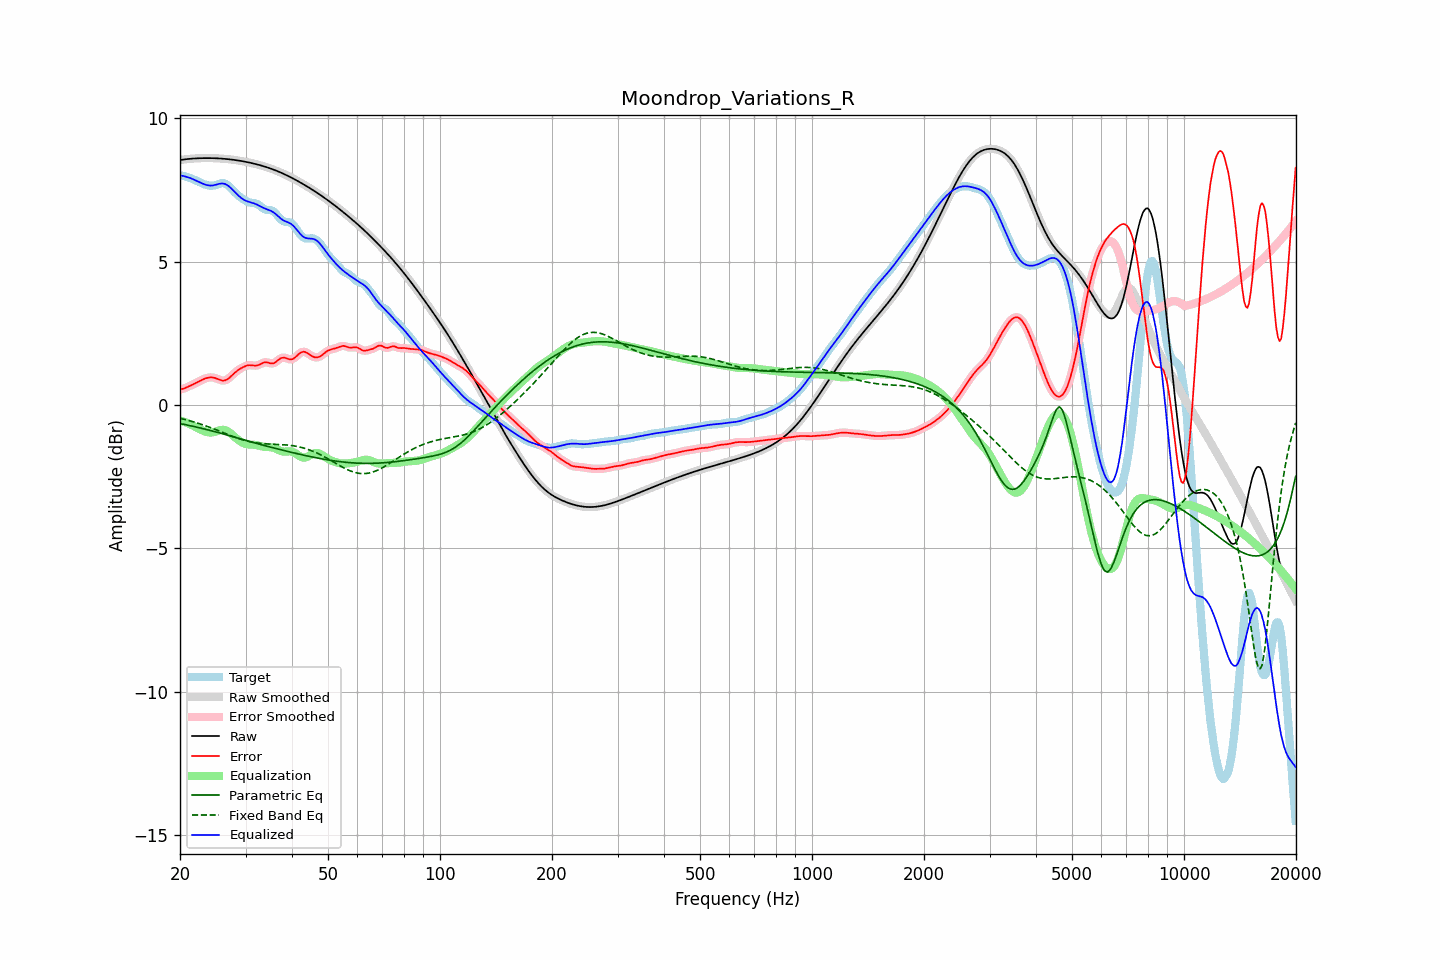

Data behind this chart, as committed beside it:
frequency, raw, error, smoothed, error_smoothed, equalization, parametric_eq, fixed_band_eq, equalized_raw, equalized_smoothed, target
20.00, 8.55, 0.54, 8.55, 0.54, -0.53, -0.65, -0.46, 8.02, 8.02, 8.01
20.20, 8.56, 0.56, 8.56, 0.55, -0.55, -0.66, -0.48, 8.01, 8.01, 8.00
20.40, 8.57, 0.57, 8.57, 0.57, -0.57, -0.67, -0.49, 7.99, 7.99, 8.00
20.61, 8.57, 0.59, 8.57, 0.59, -0.59, -0.68, -0.50, 7.98, 7.98, 7.99
20.81, 8.58, 0.61, 8.58, 0.61, -0.62, -0.69, -0.52, 7.96, 7.96, 7.97
21.02, 8.59, 0.64, 8.59, 0.64, -0.64, -0.70, -0.53, 7.95, 7.95, 7.95
21.23, 8.59, 0.66, 8.59, 0.66, -0.66, -0.72, -0.55, 7.93, 7.93, 7.93
21.44, 8.60, 0.69, 8.60, 0.69, -0.69, -0.73, -0.56, 7.91, 7.91, 7.91
21.66, 8.60, 0.72, 8.60, 0.72, -0.72, -0.74, -0.58, 7.88, 7.88, 7.88
21.87, 8.60, 0.74, 8.60, 0.74, -0.75, -0.75, -0.60, 7.86, 7.86, 7.86
22.09, 8.61, 0.77, 8.61, 0.77, -0.78, -0.77, -0.61, 7.83, 7.83, 7.83
22.31, 8.61, 0.80, 8.61, 0.80, -0.80, -0.78, -0.63, 7.80, 7.80, 7.81
22.54, 8.61, 0.83, 8.61, 0.83, -0.83, -0.79, -0.65, 7.78, 7.78, 7.78
22.76, 8.61, 0.86, 8.61, 0.86, -0.86, -0.81, -0.67, 7.75, 7.75, 7.75
22.99, 8.62, 0.89, 8.62, 0.89, -0.89, -0.82, -0.69, 7.73, 7.73, 7.73
23.22, 8.62, 0.91, 8.62, 0.91, -0.91, -0.83, -0.71, 7.71, 7.71, 7.71
23.45, 8.62, 0.93, 8.62, 0.93, -0.93, -0.85, -0.73, 7.69, 7.69, 7.69
23.69, 8.62, 0.95, 8.62, 0.95, -0.95, -0.86, -0.75, 7.67, 7.67, 7.67
23.92, 8.62, 0.96, 8.62, 0.96, -0.96, -0.88, -0.77, 7.66, 7.66, 7.66
24.16, 8.62, 0.96, 8.62, 0.96, -0.96, -0.89, -0.79, 7.66, 7.66, 7.65
24.40, 8.62, 0.96, 8.62, 0.96, -0.96, -0.90, -0.81, 7.66, 7.66, 7.65
24.65, 8.61, 0.95, 8.61, 0.95, -0.94, -0.92, -0.83, 7.67, 7.67, 7.66
24.89, 8.61, 0.94, 8.61, 0.94, -0.93, -0.93, -0.85, 7.68, 7.68, 7.67
25.14, 8.61, 0.92, 8.61, 0.92, -0.91, -0.95, -0.88, 7.70, 7.70, 7.69
25.39, 8.61, 0.89, 8.61, 0.89, -0.89, -0.96, -0.90, 7.71, 7.71, 7.71
25.65, 8.60, 0.87, 8.60, 0.87, -0.88, -0.98, -0.92, 7.73, 7.73, 7.73
25.91, 8.60, 0.86, 8.60, 0.86, -0.87, -1.00, -0.94, 7.73, 7.73, 7.74
26.16, 8.59, 0.85, 8.59, 0.85, -0.87, -1.01, -0.97, 7.73, 7.73, 7.74
26.43, 8.59, 0.86, 8.59, 0.86, -0.88, -1.03, -0.99, 7.71, 7.71, 7.73
26.69, 8.58, 0.88, 8.58, 0.88, -0.90, -1.04, -1.01, 7.69, 7.69, 7.70
26.96, 8.58, 0.92, 8.58, 0.92, -0.93, -1.06, -1.03, 7.65, 7.65, 7.66
27.23, 8.57, 0.96, 8.57, 0.97, -0.97, -1.07, -1.06, 7.60, 7.60, 7.61
27.50, 8.57, 1.02, 8.57, 1.02, -1.01, -1.09, -1.08, 7.55, 7.55, 7.55
27.77, 8.56, 1.07, 8.56, 1.07, -1.06, -1.11, -1.10, 7.50, 7.50, 7.49
28.05, 8.55, 1.12, 8.55, 1.12, -1.11, -1.12, -1.12, 7.44, 7.44, 7.43
28.33, 8.54, 1.17, 8.54, 1.17, -1.16, -1.14, -1.14, 7.38, 7.38, 7.37
28.62, 8.53, 1.21, 8.53, 1.21, -1.21, -1.15, -1.16, 7.33, 7.33, 7.32
28.90, 8.53, 1.25, 8.53, 1.25, -1.25, -1.17, -1.18, 7.28, 7.28, 7.28
29.19, 8.52, 1.28, 8.52, 1.28, -1.29, -1.19, -1.20, 7.23, 7.23, 7.23
29.48, 8.51, 1.32, 8.51, 1.32, -1.32, -1.20, -1.21, 7.19, 7.19, 7.19
29.78, 8.50, 1.34, 8.50, 1.34, -1.34, -1.22, -1.23, 7.16, 7.16, 7.15
30.08, 8.49, 1.37, 8.49, 1.37, -1.36, -1.23, -1.25, 7.13, 7.13, 7.12
30.38, 8.47, 1.38, 8.47, 1.38, -1.37, -1.25, -1.26, 7.10, 7.10, 7.09
30.68, 8.46, 1.39, 8.46, 1.39, -1.38, -1.27, -1.27, 7.09, 7.09, 7.07
30.99, 8.45, 1.39, 8.45, 1.39, -1.38, -1.28, -1.29, 7.07, 7.07, 7.06
31.30, 8.44, 1.38, 8.44, 1.38, -1.38, -1.30, -1.30, 7.05, 7.05, 7.05
31.61, 8.42, 1.38, 8.42, 1.38, -1.39, -1.31, -1.31, 7.04, 7.04, 7.05
31.93, 8.41, 1.37, 8.41, 1.38, -1.39, -1.33, -1.32, 7.02, 7.02, 7.04
32.24, 8.40, 1.38, 8.40, 1.38, -1.40, -1.35, -1.33, 6.99, 6.99, 7.01
32.57, 8.38, 1.40, 8.38, 1.40, -1.42, -1.36, -1.33, 6.96, 6.96, 6.98
32.89, 8.37, 1.43, 8.37, 1.43, -1.43, -1.38, -1.34, 6.93, 6.93, 6.94
33.22, 8.35, 1.46, 8.35, 1.46, -1.45, -1.39, -1.34, 6.90, 6.90, 6.89
33.55, 8.33, 1.48, 8.33, 1.48, -1.46, -1.41, -1.35, 6.88, 6.88, 6.85
33.89, 8.32, 1.49, 8.32, 1.49, -1.46, -1.42, -1.35, 6.85, 6.85, 6.82
34.23, 8.30, 1.49, 8.30, 1.49, -1.47, -1.44, -1.36, 6.83, 6.83, 6.81
34.57, 8.28, 1.48, 8.28, 1.48, -1.47, -1.45, -1.36, 6.81, 6.81, 6.80
34.92, 8.26, 1.46, 8.26, 1.46, -1.47, -1.47, -1.36, 6.79, 6.79, 6.80
35.27, 8.24, 1.45, 8.24, 1.45, -1.48, -1.48, -1.36, 6.76, 6.76, 6.79
35.62, 8.22, 1.45, 8.22, 1.46, -1.49, -1.49, -1.37, 6.73, 6.73, 6.76
35.97, 8.20, 1.48, 8.20, 1.48, -1.51, -1.51, -1.37, 6.69, 6.69, 6.72
... 635 more rows
